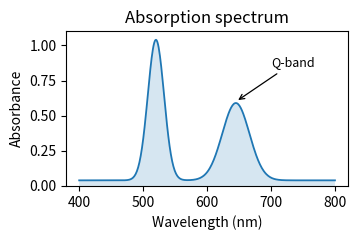

Python code for this plot:
import numpy as np
import matplotlib.pyplot as plt

w = np.linspace(400, 800, 400)
peak = lambda c, s, a: a * np.exp(-((w - c) / s) ** 2)
signal = peak(520, 18, 1.0) + peak(645, 30, 0.55) + 0.04

fig, ax = plt.subplots(figsize=(3.6, 2.5))
ax.plot(w, signal, lw=1.3)
ax.fill_between(w, 0, signal, alpha=0.18)
ax.annotate("Q-band", xy=(645, 0.6), xytext=(700, 0.85),
            arrowprops=dict(arrowstyle="->", lw=0.9), fontsize=9)
ax.set_xlabel("Wavelength (nm)")
ax.set_ylabel("Absorbance")
ax.set_title("Absorption spectrum")
ax.set_xticks([400, 500, 600, 700, 800])
ax.set_ylim(0, 1.1)
fig.tight_layout()
fig.savefig("spectrum.pdf")
